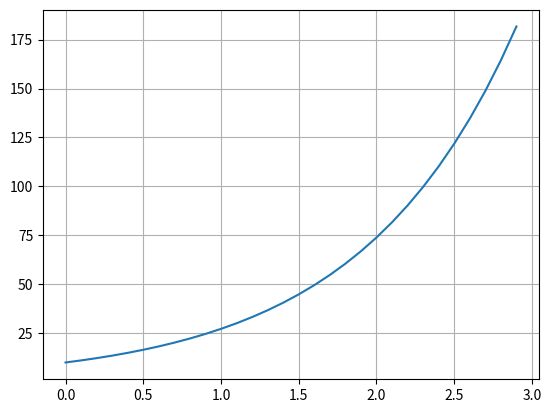

Generate this figure with matplotlib:
import numpy as np
from scipy.integrate import odeint
import matplotlib.pyplot as plt

t = np.arange(0, 3, 0.1)
 
def radio_function(n, t):
    dmdt = n * k 
    return dmdt
 
n_0 = 10
k = 1

n_t = odeint(radio_function, n_0, t)
 
plt.plot(t, n_t[:,0])
plt.grid()
plt.savefig('lab_9.png')